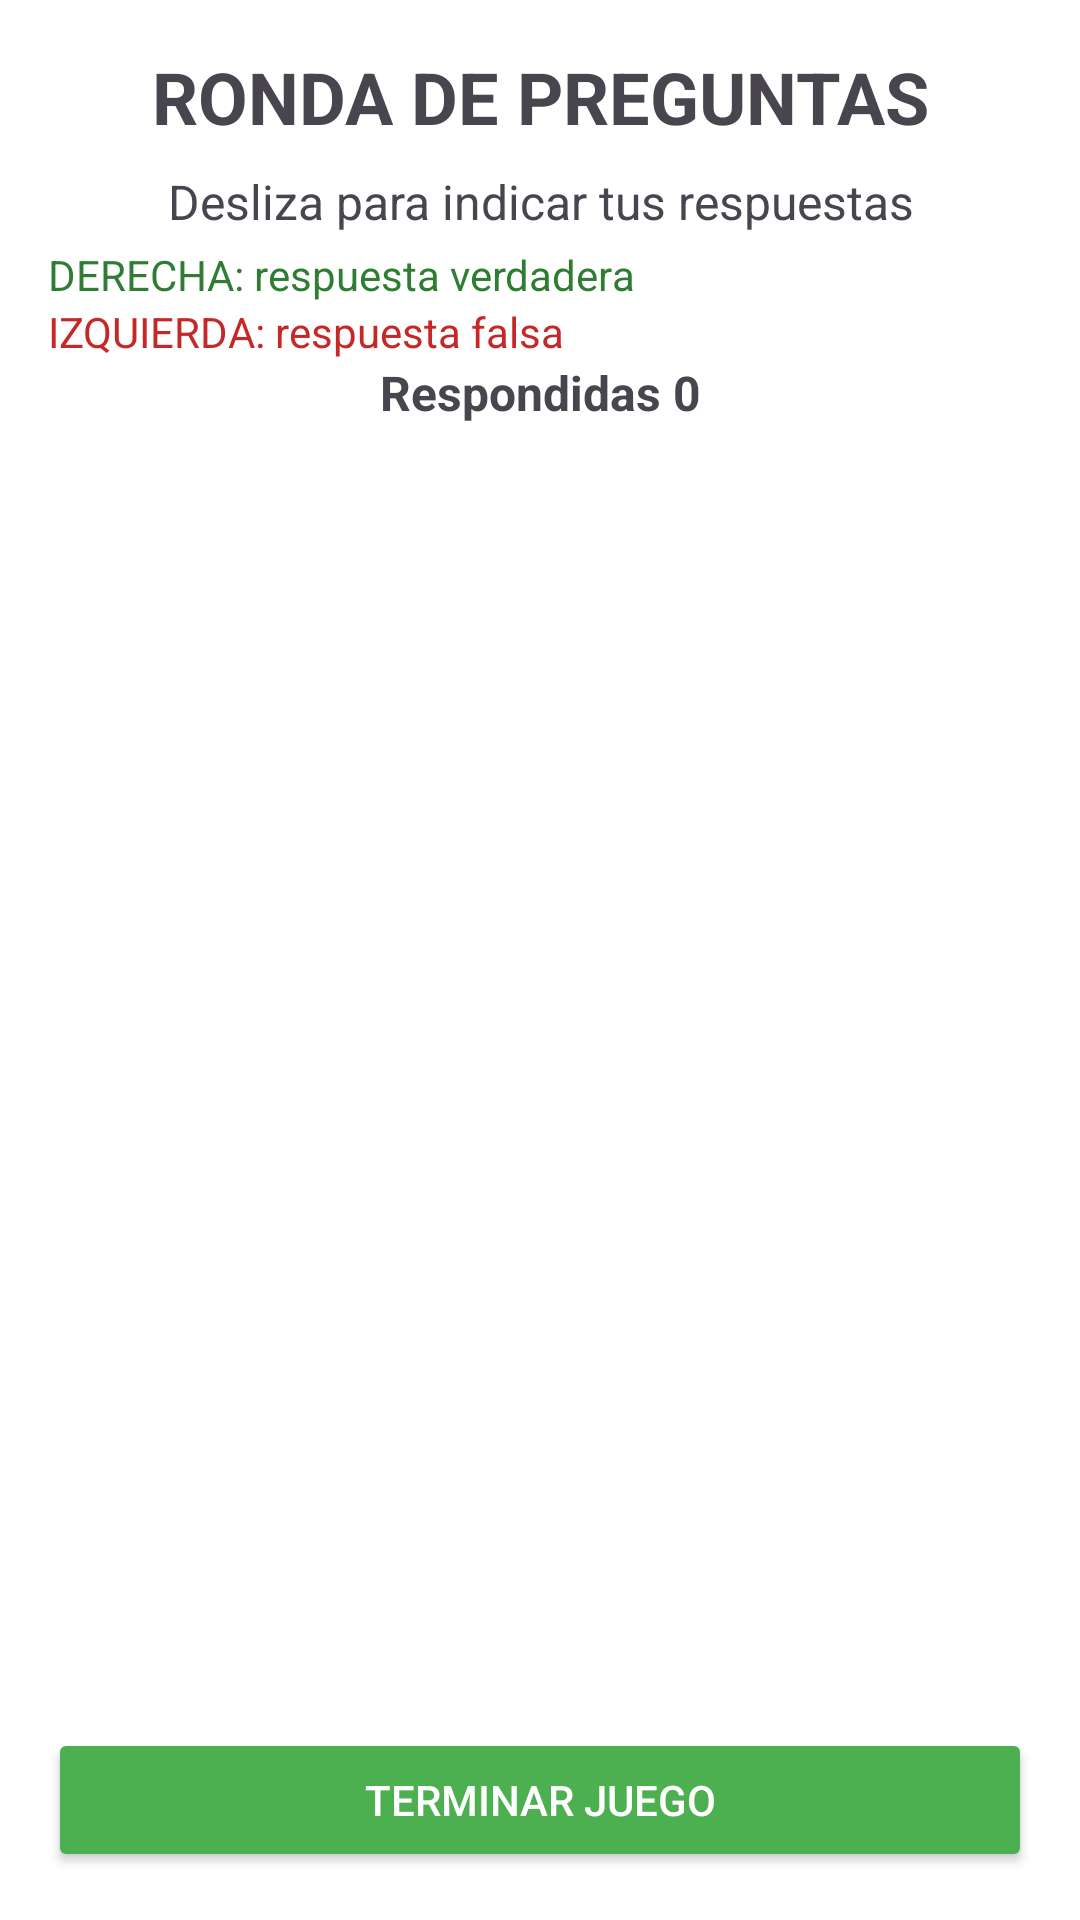

Write the Android layout XML for this screen, with the resource values it uses.
<!-- AndroidManifest.xml: application theme Theme.Sem4_Torres_AppCartas -->
<!-- res/layout/activity_juego.xml -->
<?xml version="1.0" encoding="utf-8"?>
<LinearLayout xmlns:android="http://schemas.android.com/apk/res/android"
    xmlns:tools="http://schemas.android.com/tools"
    android:id="@+id/layoutJuego"
    android:layout_width="match_parent"
    android:layout_height="match_parent"
    android:orientation="vertical"
    android:padding="16dp"
    android:background="#FFFFFF"
    tools:context=".JuegoActivity">

    
    <TextView
        android:id="@+id/textTitulo"
        android:layout_width="match_parent"
        android:layout_height="wrap_content"
        android:text="RONDA DE PREGUNTAS"
        android:textSize="24sp"
        android:textStyle="bold"
        android:textAlignment="center"
        android:layout_marginBottom="8dp" />

    
    <TextView
        android:id="@+id/textSubtitulo"
        android:layout_width="match_parent"
        android:layout_height="wrap_content"
        android:text="Desliza para indicar tus respuestas"
        android:textSize="16sp"
        android:textAlignment="center"
        android:layout_marginBottom="4dp" />

    
    <TextView
        android:layout_width="match_parent"
        android:layout_height="wrap_content"
        android:text="DERECHA: respuesta verdadera"
        android:textColor="#2E7D32"/> 

    <TextView
        android:layout_width="match_parent"
        android:layout_height="wrap_content"
        android:text="IZQUIERDA: respuesta falsa"
        android:textColor="#C62828"/>

    
    <TextView
        android:id="@+id/textProgreso"
        android:layout_width="match_parent"
        android:layout_height="wrap_content"
        android:text="Respondidas 0"
        android:textAlignment="center"
        android:textStyle="bold"
        android:textSize="16sp"
        android:layout_marginBottom="8dp" />

    
    <androidx.recyclerview.widget.RecyclerView
        android:id="@+id/recyclerViewFlashCards"
        android:layout_width="match_parent"
        android:layout_height="0dp"
        android:layout_weight="1" />

    
    <Button
        android:id="@+id/botonTerminar"
        android:layout_width="match_parent"
        android:layout_height="wrap_content"
        android:text="TERMINAR JUEGO"
        android:layout_marginTop="16dp"
        android:backgroundTint="#4CAF50"
        android:textColor="#FFFFFF" />
</LinearLayout>
<!-- resources referenced by this layout -->
<resources>
  <style name="Theme.Sem4_Torres_AppCartas" parent="Base.Theme.Sem4_Torres_AppCartas" />
  <style name="Base.Theme.Sem4_Torres_AppCartas" parent="Theme.Material3.DayNight.NoActionBar">
          
          
      </style>
</resources>
